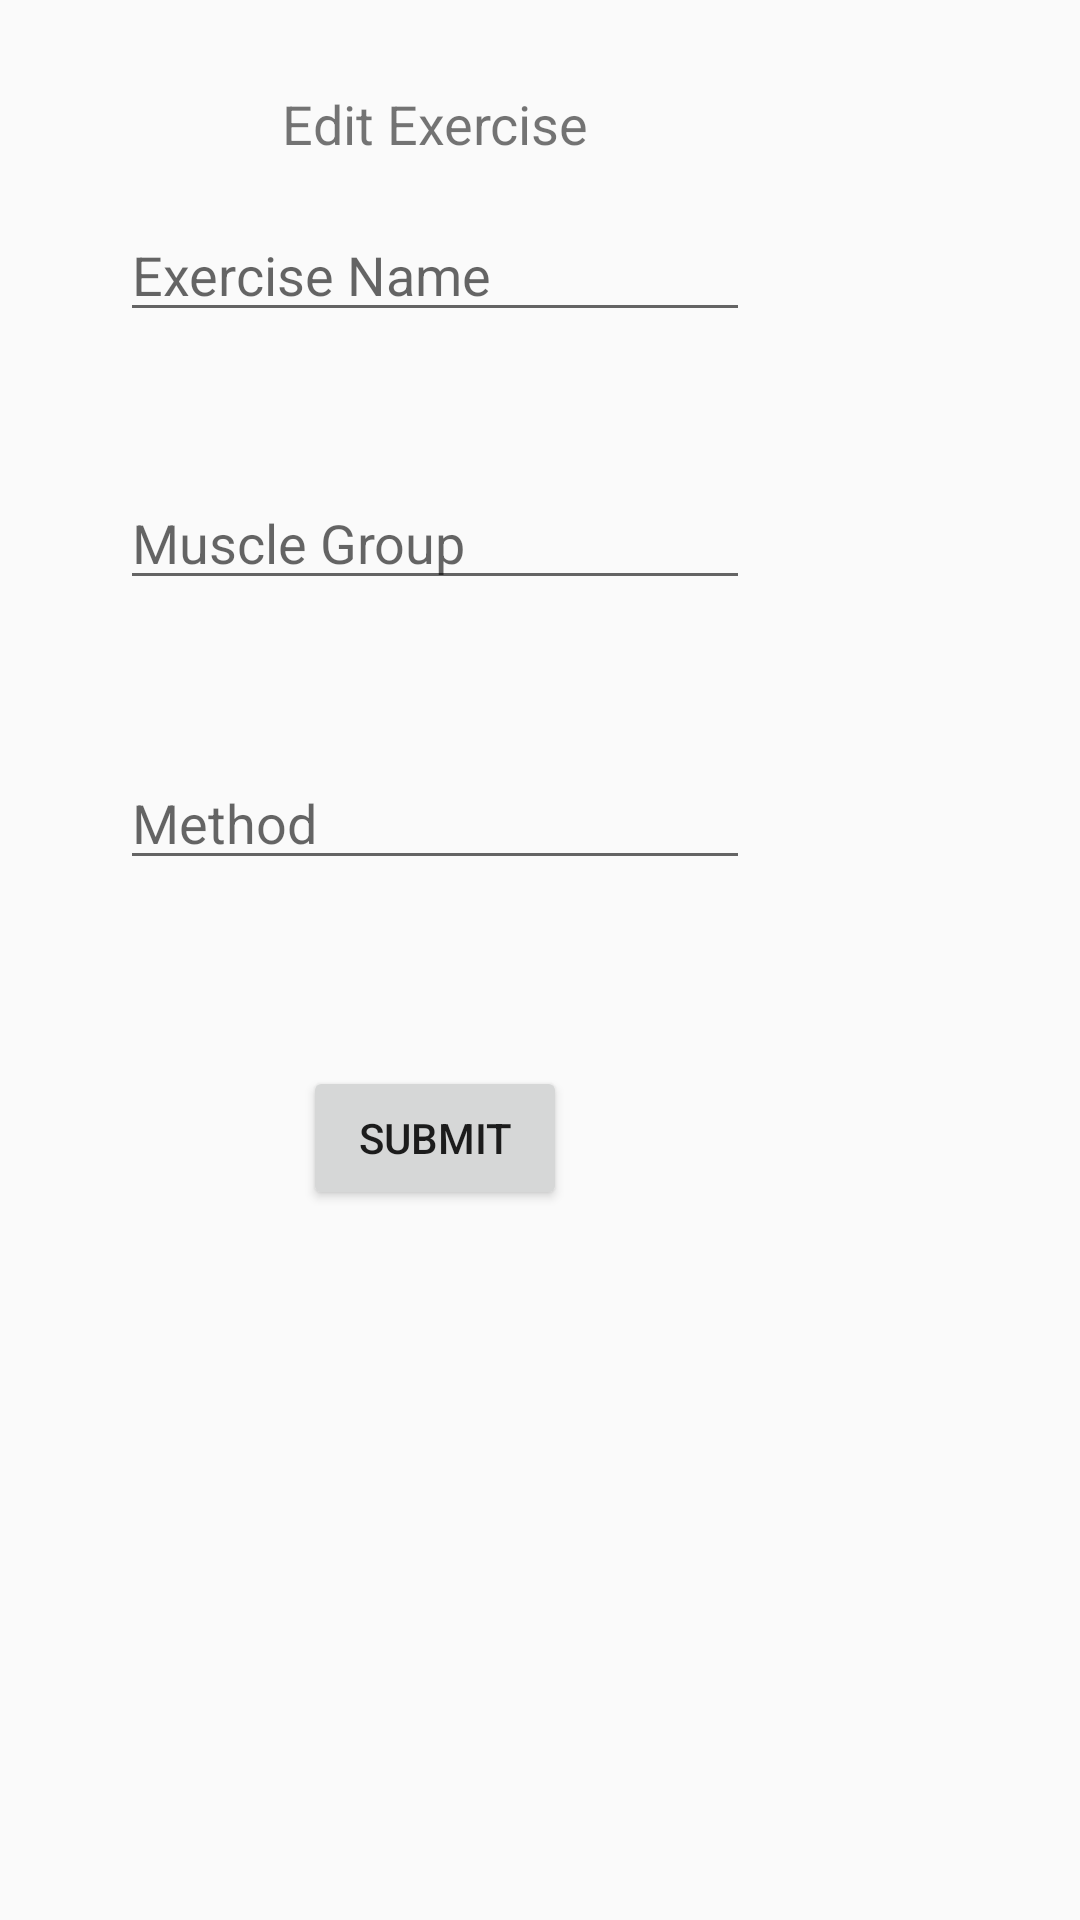

This screen was rendered from an Android layout file. Write that file and the resources it references.
<!-- AndroidManifest.xml: application theme AppTheme -->
<!-- res/layout/activity_exercise_edit.xml -->
<?xml version="1.0" encoding="utf-8"?>
<android.support.constraint.ConstraintLayout xmlns:android="http://schemas.android.com/apk/res/android"
    xmlns:app="http://schemas.android.com/apk/res-auto"
    xmlns:tools="http://schemas.android.com/tools"
    android:layout_width="match_parent"
    android:layout_height="match_parent"
    tools:context=".exercise.ExerciseEditActivity"
    tools:layout_editor_absoluteY="81dp">

    <EditText
        android:id="@+id/edtName"
        android:layout_width="wrap_content"
        android:layout_height="wrap_content"
        android:layout_marginStart="40dp"
        android:layout_marginLeft="40dp"
        android:layout_marginTop="16dp"
        android:ems="10"
        android:hint="Exercise Name"
        android:inputType="text"
        app:layout_constraintStart_toStartOf="parent"
        app:layout_constraintTop_toBottomOf="@+id/textView" />

    <EditText
        android:id="@+id/edtMuscleGroup"
        android:layout_width="wrap_content"
        android:layout_height="wrap_content"
        android:layout_marginStart="40dp"
        android:layout_marginLeft="40dp"
        android:layout_marginTop="48dp"
        android:ems="10"
        android:hint="Muscle Group"
        android:inputType="textPersonName"
        app:layout_constraintStart_toStartOf="parent"
        app:layout_constraintTop_toBottomOf="@+id/edtName" />

    <EditText
        android:id="@+id/edtMethod"
        android:layout_width="wrap_content"
        android:layout_height="wrap_content"
        android:layout_marginStart="40dp"
        android:layout_marginLeft="40dp"
        android:layout_marginTop="52dp"
        android:ems="10"
        android:hint="Method"
        android:inputType="textPersonName"
        app:layout_constraintStart_toStartOf="parent"
        app:layout_constraintTop_toBottomOf="@+id/edtMuscleGroup" />

    <TextView
        android:id="@+id/textView"
        android:layout_width="wrap_content"
        android:layout_height="wrap_content"
        android:layout_marginTop="29dp"
        android:text="Edit Exercise"
        android:textSize="18sp"
        app:layout_constraintEnd_toEndOf="@+id/edtName"
        app:layout_constraintStart_toStartOf="@+id/edtName"
        app:layout_constraintTop_toTopOf="parent" />

    <Button
        android:id="@+id/btnEditSubmit"
        android:layout_width="wrap_content"
        android:layout_height="wrap_content"
        android:layout_marginTop="62dp"
        android:text="Submit"
        app:layout_constraintEnd_toEndOf="@+id/edtMethod"
        app:layout_constraintStart_toStartOf="@+id/edtMethod"
        app:layout_constraintTop_toBottomOf="@+id/edtMethod" />
</android.support.constraint.ConstraintLayout>
<!-- resources referenced by this layout -->
<resources>
  <style name="AppTheme" parent="Theme.AppCompat.Light.DarkActionBar">
          
          <item name="colorPrimary">@color/colorPrimary</item>
          <item name="colorPrimaryDark">@color/colorPrimaryDark</item>
          <item name="colorAccent">@color/colorAccent</item>
          <item name="multiSliderStyle">@style/Widget.MultiSlider</item>
          <item name="popupMenuStyle">@style/MyPopupMenu</item>
      </style>
  <style name="Widget.MultiSlider" parent="android:Widget" />
  <style name="MyPopupMenu" parent="Widget.AppCompat.PopupMenu">
          <item name="android:dropDownHorizontalOffset">-16dp</item>
          <item name="android:dropDownVerticalOffset">-16dp</item>
          <item name="android:background">#AAAAAA</item>
      </style>
  <!-- not gathered from this repository: default colours our renderer supplied (Android Studio template values) -->
  <color name="colorPrimary">#FF6200EE</color>
  <color name="colorPrimaryDark">#FF3700B3</color>
  <color name="colorAccent">#FF03DAC5</color>
</resources>
